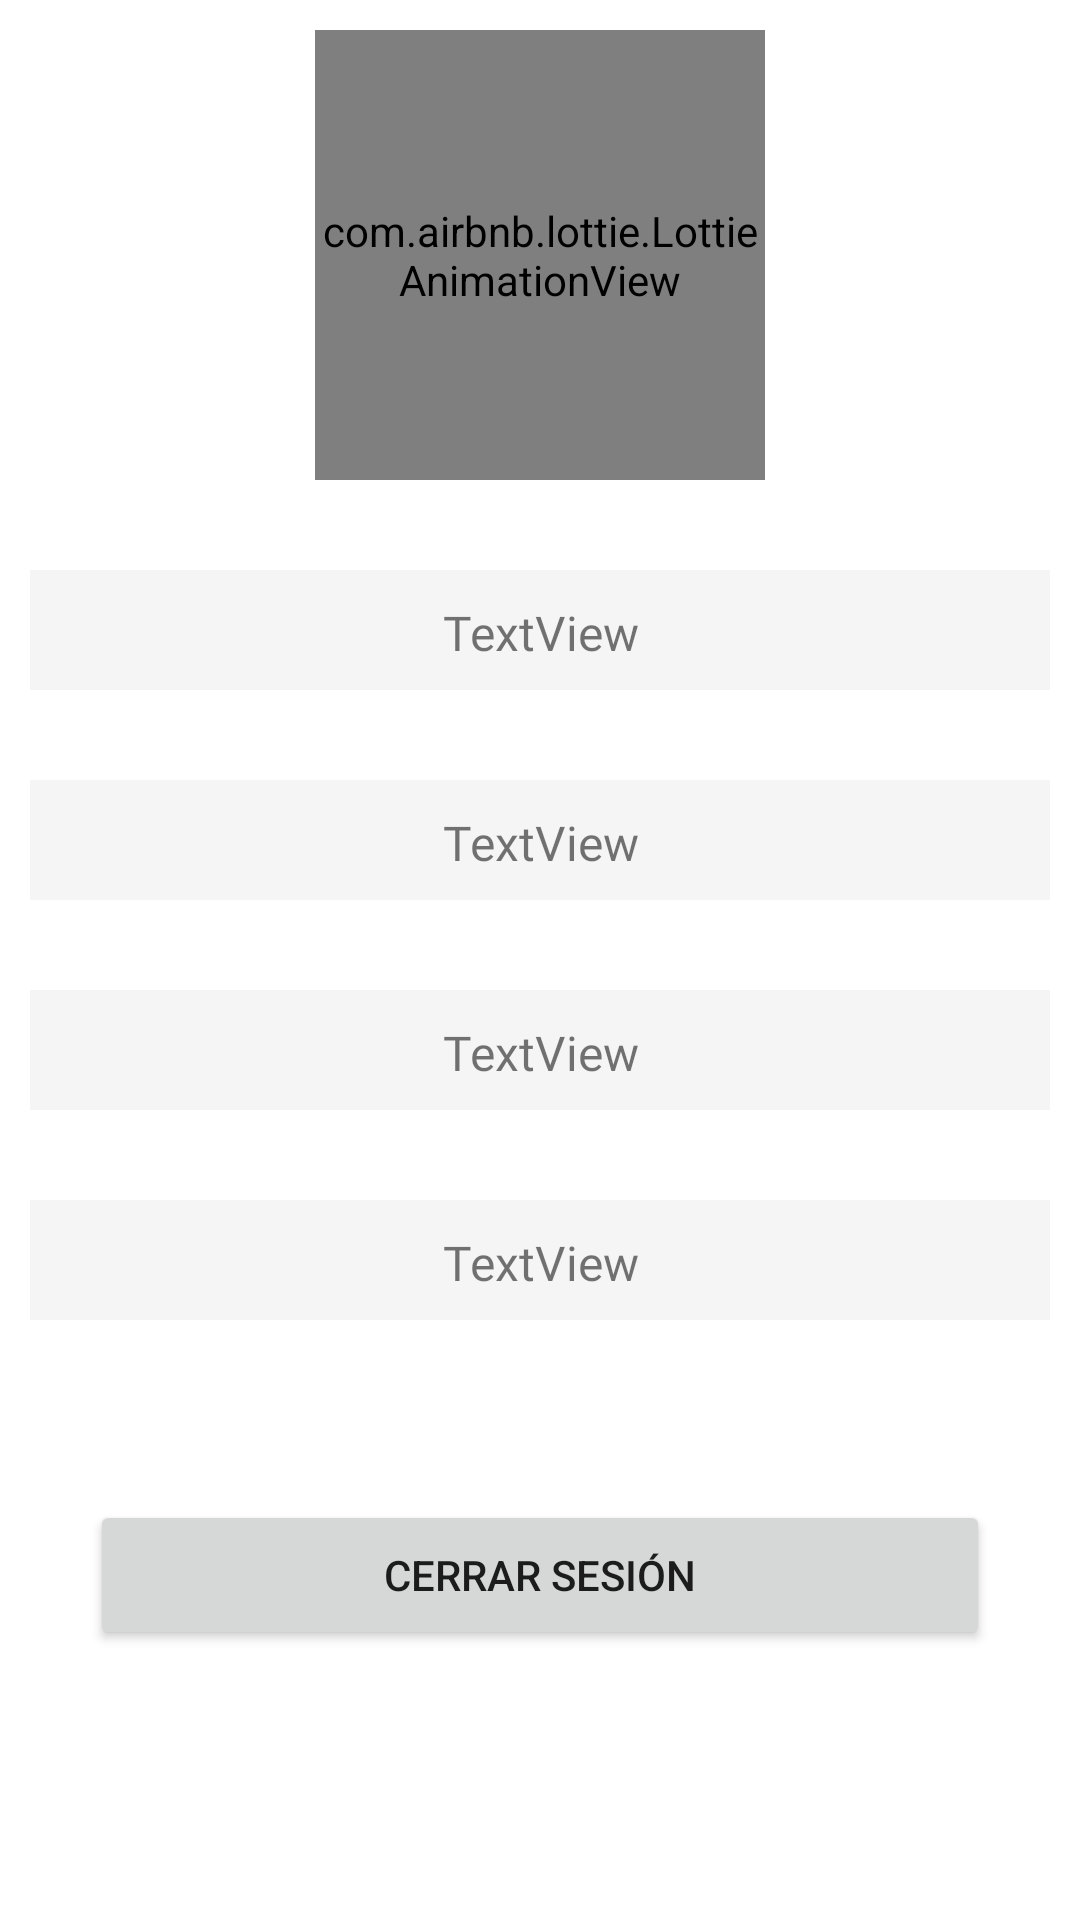

The Android layout XML behind this screen, and the referenced resources:
<!-- AndroidManifest.xml: application theme Theme.AppLineaV1 -->
<!-- res/layout/fragment_perfil.xml -->
<?xml version="1.0" encoding="utf-8"?>
<LinearLayout xmlns:android="http://schemas.android.com/apk/res/android"
    xmlns:app="http://schemas.android.com/apk/res-auto"
    xmlns:tools="http://schemas.android.com/tools"
    android:layout_width="match_parent"
    android:layout_height="match_parent"
    android:orientation="vertical"
    tools:context=".activities.ui.Perfil.MiPerfilFragment">

    <ScrollView
        android:layout_width="match_parent"
        android:layout_height="match_parent">

        <RelativeLayout
            android:layout_width="wrap_content"
            android:layout_height="wrap_content">

            <LinearLayout
                android:id="@+id/linear_foto_perfil"
                android:layout_width="match_parent"
                android:layout_height="wrap_content"
                android:layout_marginTop="10dp"
                android:orientation="vertical">

                <com.airbnb.lottie.LottieAnimationView
                    android:id="@+id/animationView"
                    android:layout_width="150dp"
                    android:layout_height="150dp"
                    android:layout_gravity="center"
                    app:lottie_autoPlay="true"
                    app:lottie_loop="false"
                    app:lottie_rawRes="@raw/user_profile" />
            </LinearLayout>

            <LinearLayout
                android:id="@+id/linear_informacion_perfil"
                android:layout_width="match_parent"
                android:layout_height="wrap_content"
                android:layout_below="@+id/linear_foto_perfil"
                android:orientation="vertical">

                <TextView
                    android:id="@+id/tvdniperfil"
                    android:layout_width="match_parent"
                    android:layout_height="40dp"
                    android:layout_marginLeft="10dp"
                    android:layout_marginTop="30dp"
                    android:layout_marginRight="10dp"
                    android:background="#F5F5F5"
                    android:fontFamily="@font/san_francisco"
                    android:paddingTop="10dp"
                    android:singleLine="false"
                    android:text="TextView"
                    android:textAlignment="center"
                    android:textSize="16sp"
                    app:layout_constraintEnd_toEndOf="parent"
                    app:layout_constraintStart_toStartOf="parent"
                    app:layout_constraintTop_toTopOf="parent" />

                <TextView
                    android:id="@+id/tvnombresdni"
                    android:layout_width="match_parent"
                    android:layout_height="40dp"
                    android:layout_marginLeft="10dp"
                    android:layout_marginTop="30dp"
                    android:layout_marginRight="10dp"
                    android:background="#F5F5F5"
                    android:fontFamily="@font/san_francisco"
                    android:paddingTop="10dp"
                    android:text="TextView"
                    android:textAlignment="center"
                    android:textSize="16sp"
                    app:layout_constraintEnd_toEndOf="@+id/tvdniperfil"
                    app:layout_constraintStart_toStartOf="@+id/tvdniperfil"
                    app:layout_constraintTop_toBottomOf="@+id/tvdniperfil" />

                <TextView
                    android:id="@+id/tvapellidosdni"
                    android:layout_width="match_parent"
                    android:layout_height="40dp"
                    android:layout_marginLeft="10dp"
                    android:layout_marginTop="30dp"
                    android:layout_marginRight="10dp"
                    android:background="#F5F5F5"
                    android:fontFamily="@font/san_francisco"
                    android:paddingTop="10dp"
                    android:text="TextView"
                    android:textAlignment="center"
                    android:textSize="16dp"
                    app:layout_constraintEnd_toEndOf="@+id/tvnombresdni"
                    app:layout_constraintStart_toStartOf="@+id/tvnombresdni"
                    app:layout_constraintTop_toBottomOf="@+id/tvnombresdni" />

                <TextView
                    android:id="@+id/tvemaildni"
                    android:layout_width="match_parent"
                    android:layout_height="40dp"
                    android:layout_marginLeft="10dp"
                    android:layout_marginTop="30dp"
                    android:layout_marginRight="10dp"
                    android:background="#F5F5F5"
                    android:fontFamily="@font/san_francisco"
                    android:paddingTop="10dp"
                    android:text="TextView"
                    android:textAlignment="center"
                    android:textSize="16sp"
                    app:layout_constraintBottom_toTopOf="@+id/sign_out_button"
                    app:layout_constraintEnd_toEndOf="@+id/tvapellidosdni"
                    app:layout_constraintHorizontal_bias="0.5"
                    app:layout_constraintStart_toStartOf="@+id/tvapellidosdni"
                    app:layout_constraintTop_toBottomOf="@+id/tvapellidosdni" />

                <Button
                    android:id="@+id/sign_out_button"
                    android:layout_width="match_parent"
                    android:layout_height="50dp"
                    android:layout_marginLeft="30dp"
                    android:layout_marginTop="60dp"
                    android:layout_marginRight="30dp"
                    android:text="CERRAR SESIÓN"
                    app:layout_constraintEnd_toEndOf="@+id/tvemaildni"
                    app:layout_constraintStart_toStartOf="@+id/tvemaildni"
                    app:layout_constraintTop_toBottomOf="@+id/tvemaildni" />
            </LinearLayout>
        </RelativeLayout>
    </ScrollView>
</LinearLayout>
<!-- resources referenced by this layout -->
<resources>
  <style name="Theme.AppLineaV1" parent="Theme.MaterialComponents.DayNight.NoActionBar">
          
          <item name="colorPrimary">@color/green_500</item>
          <item name="colorPrimaryVariant">@color/green_700</item>
          <item name="colorOnPrimary">@color/white</item>
          
          <item name="colorSecondary">@color/teal_200</item>
          <item name="colorSecondaryVariant">@color/teal_700</item>
          <item name="colorOnSecondary">@color/black</item>
          
          <item name="android:statusBarColor" tools:targetApi="l">?attr/colorPrimaryVariant</item>
          
      </style>
  <color name="green_500">#26C106</color>
  <color name="green_700">#01701D</color>
  <color name="white">#FFFFFFFF</color>
  <color name="teal_200">#FF03DAC5</color>
  <color name="teal_700">#FF018786</color>
  <color name="black">#FF000000</color>
</resources>
